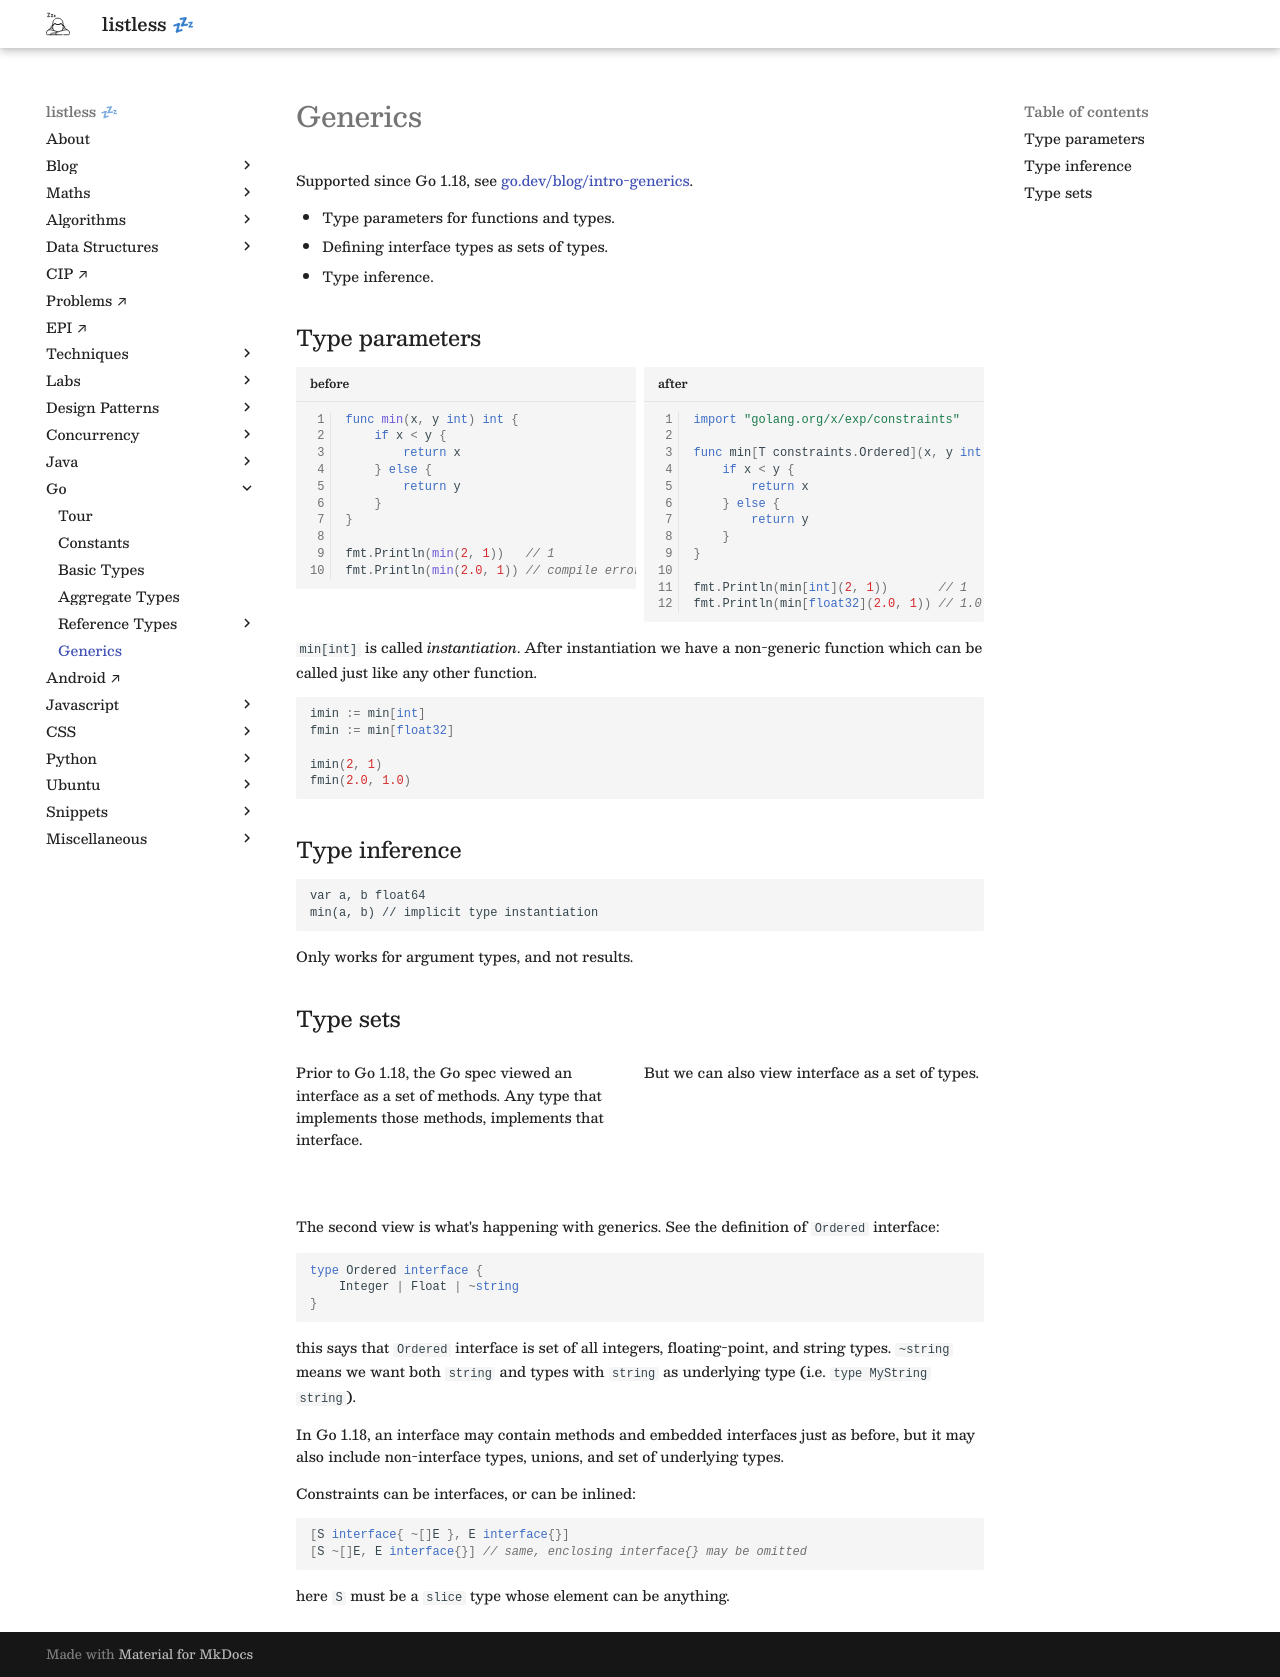

repository: anurag-inias/anurag-inias.github.io · page: go/generics/index.html · generator: mkdocs

# Generics

Supported since Go 1.18, see [go.dev/blog/intro-generics](https://go.dev/blog/intro-generics).

- Type parameters for functions and types.
- Defining interface types as sets of types.
- Type inference.

## Type parameters

<div markdown class="grid">

```golang linenums="1" title="before"
func min(x, y int) int {
	if x < y {
		return x
	} else {
		return y
	}
}

fmt.Println(min(2, 1))   // 1
fmt.Println(min(2.0, 1)) // compile error
```

```golang linenums="1" title="after"
import "golang.org/x/exp/constraints"

func min[T constraints.Ordered](x, y int) int {
	if x < y {
		return x
	} else {
		return y
	}
}

fmt.Println(min[int](2, 1))       // 1
fmt.Println(min[float32](2.0, 1)) // 1.0
```

</div>

`min[int]` is called _instantiation_. After instantiation we have a non-generic function which can be called just like any other function.

```golang
imin := min[int]
fmin := min[float32]

imin(2, 1)
fmin(2.0, 1.0)
```

## Type inference

```
var a, b float64
min(a, b) // implicit type instantiation
```

Only works for argument types, and not results.

## Type sets

<div markdown class="grid">

<div markdown>
Prior to Go 1.18, the Go spec viewed an interface as a set of methods. Any type that implements those methods, implements that interface.

![](https://go.dev/blog/intro-generics/method-sets.png)

</div>

<div markdown>
But we can also view interface as a set of types.

![](https://go.dev/blog/intro-generics/type-sets.png)

</div>

</div>

The second view is what's happening with generics. See the definition of `Ordered` interface:

```golang
type Ordered interface {
	Integer | Float | ~string
}
```

this says that `Ordered` interface is set of all integers, floating-point, and string types. `~string` means we want both `string` and types with `string` as underlying type (i.e. `type MyString string`).

In Go 1.18, an interface may contain methods and embedded interfaces just as before, but it may also include non-interface types, unions, and set of underlying types.

Constraints can be interfaces, or can be inlined:

```golang
[S interface{ ~[]E }, E interface{}]
[S ~[]E, E interface{}] // same, enclosing interface{} may be omitted
```

here `S` must be a `slice` type whose element can be anything.
